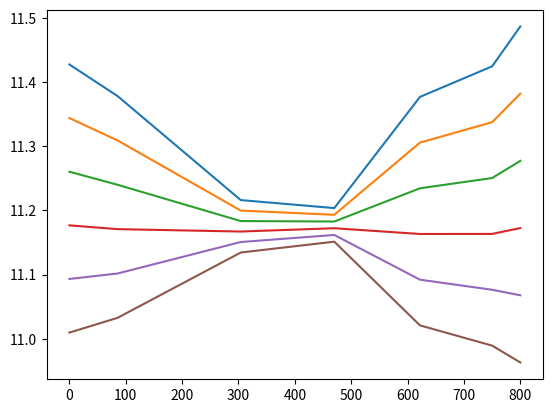

This chart was generated by the following Python code:
import matplotlib.pyplot as plt 
import numpy as np

x=[0,85.5,304,470,622,750,800]
h=[464.95,461.5,448.9,447.5,462,465.78,470]
gson=[6.69,7.46,10.29,10.61,7.34,6.49,5.55]
g=[[] for x in range(6)]

hf=[]

fark=445
temp =1.7
for i in h:
    hfark = i - fark
    hf.append(hfark)

for i in range(6):
    for j in hf:
        g[i].append((0.3086-0.04185*temp)*j)
    temp+=0.1
for i in range(len(g)):
    for j in range(len(g[i])):
        g[i][j] += gson[j]
    plt.plot(x,g[i])
plt.show()